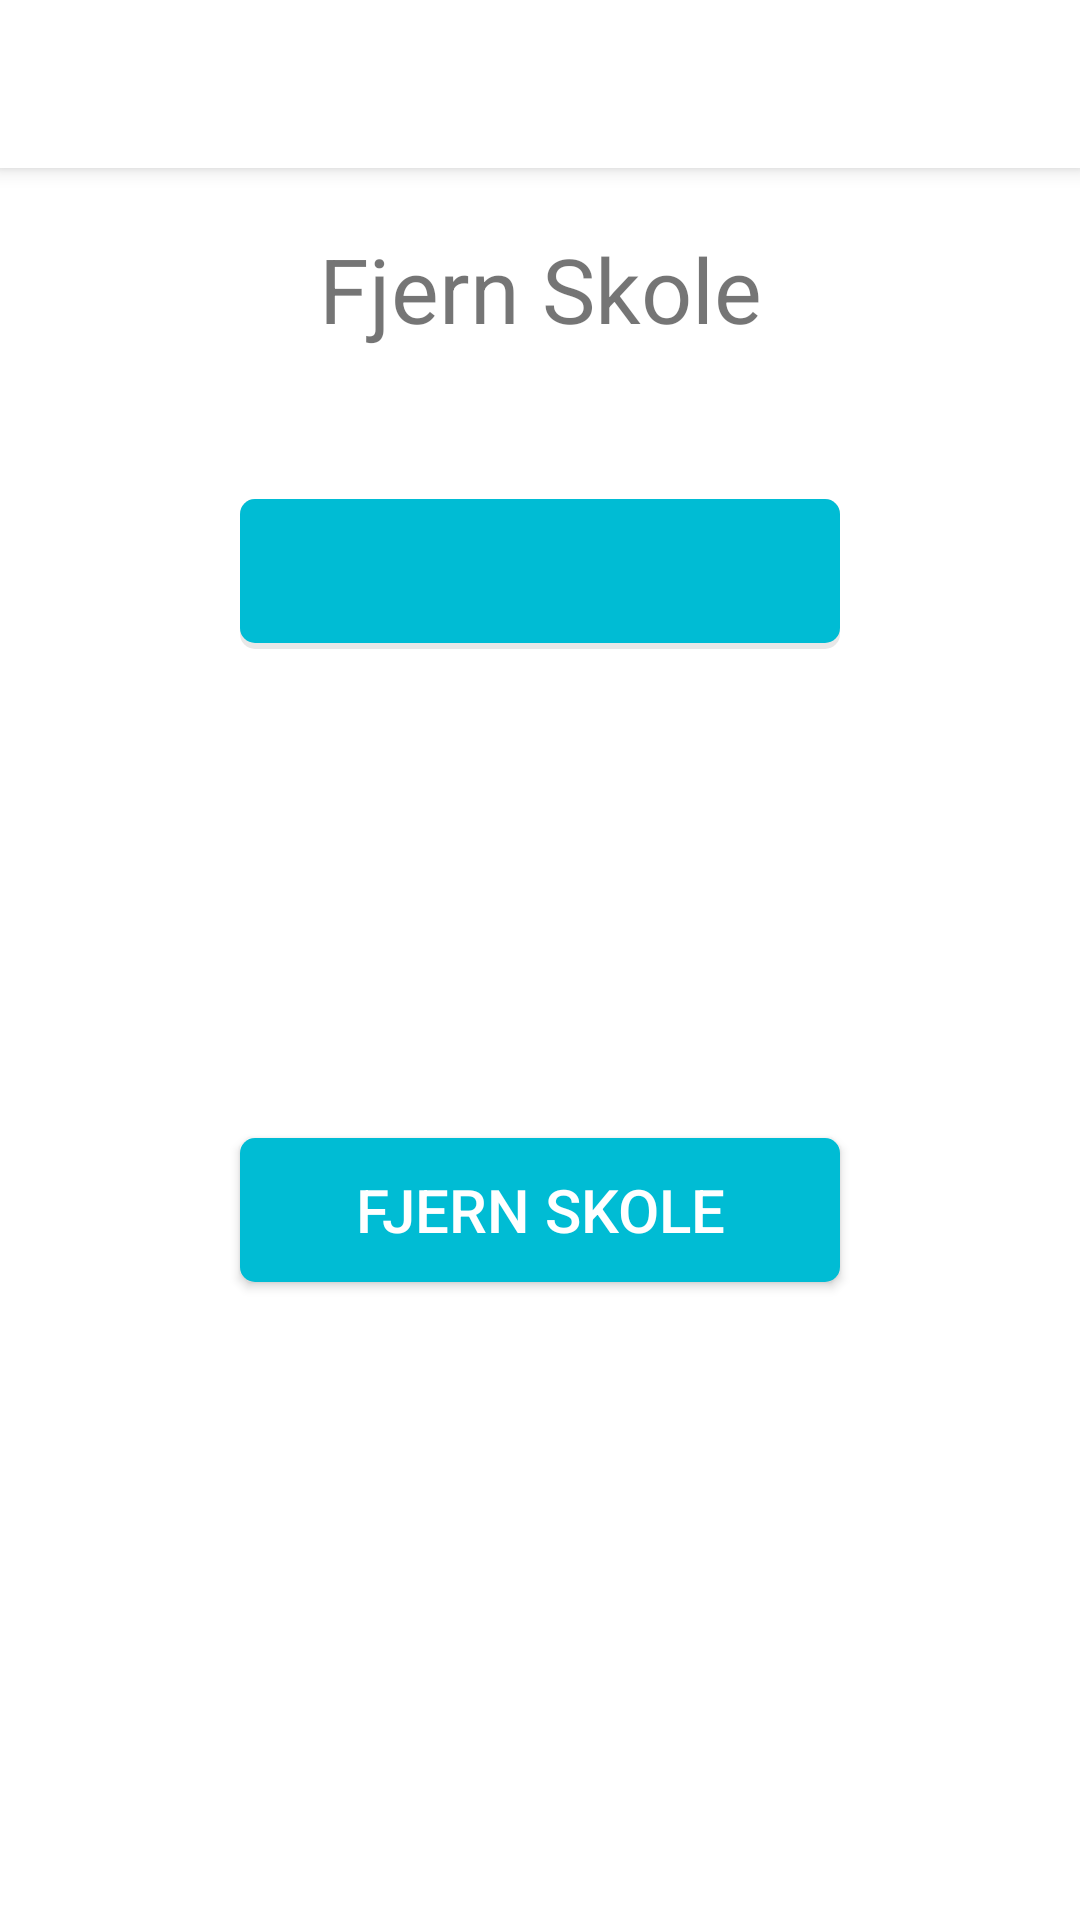

Layout XML and referenced resources for this Android screen:
<!-- AndroidManifest.xml: application theme AppTheme -->
<!-- res/layout/activity_admin_remove_school.xml -->
<?xml version="1.0" encoding="utf-8"?>
<androidx.constraintlayout.widget.ConstraintLayout xmlns:android="http://schemas.android.com/apk/res/android"
    android:layout_width="match_parent"
    android:layout_height="match_parent"
    xmlns:app="http://schemas.android.com/apk/res-auto"
    android:background="@android:color/white">

    <androidx.appcompat.widget.Toolbar
        android:id="@+id/toolbar"
        android:layout_width="match_parent"
        android:layout_height="?attr/actionBarSize"
        android:background="@color/colorWhite"
        android:elevation="4dp"
        app:titleTextColor="@color/textColor"
        android:theme="@style/AppTheme.ActionBar"
        app:layout_constraintEnd_toEndOf="parent"
        app:layout_constraintStart_toStartOf="parent"
        app:layout_constraintTop_toTopOf="parent"
        app:popupTheme="@style/AppTheme.ActionBar" />

    <TextView
        android:id="@+id/text"
        android:layout_width="wrap_content"
        android:layout_height="wrap_content"
        android:text="@string/removeSchool"
        android:textSize="30sp"
        android:layout_marginTop="20dp"
        app:layout_constraintTop_toBottomOf="@+id/toolbar"
        app:layout_constraintStart_toStartOf="parent"
        app:layout_constraintEnd_toEndOf="parent"/>

    <Spinner
        android:id="@+id/dropdown"
        android:layout_width="match_parent"
        android:layout_height="50dp"
        android:spinnerMode="dropdown"
        android:layout_marginTop="50dp"
        android:layout_marginStart="80dp"
        android:layout_marginEnd="80dp"
        android:background="@drawable/spinner_item_border"
        app:layout_constraintStart_toStartOf="parent"
        app:layout_constraintEnd_toEndOf="parent"
        app:layout_constraintTop_toBottomOf="@+id/text"/>

    <Button
        android:id="@+id/button"
        android:layout_width="match_parent"
        android:layout_height="wrap_content"
        android:layout_marginStart="80dp"
        android:layout_marginEnd="80dp"
        android:layout_marginBottom="50dp"
        android:text="@string/removeSchool"
        android:textColor="@color/colorWhite"
        android:textSize="20sp"
        android:background="@drawable/bg_start_continue"
        android:elevation="2dp"
        app:layout_constraintBottom_toBottomOf="parent"
        app:layout_constraintEnd_toEndOf="parent"
        app:layout_constraintStart_toStartOf="parent"
        app:layout_constraintTop_toBottomOf="@+id/dropdown" />

</androidx.constraintlayout.widget.ConstraintLayout>
<!-- resources referenced by this layout -->
<resources>
  <color name="colorWhite">#FFFFFF</color>
  <!-- drawable bg_start_continue (drawable-v24) -->
  <?xml version="1.0" encoding="utf-8"?>
  <shape xmlns:android="http://schemas.android.com/apk/res/android">
  
      <solid
          android:color="#00BCD4"
          />
  
      <corners
          android:radius="5dp"
          />
  
  </shape>
  <!-- drawable spinner_item_border (drawable) -->
  <?xml version="1.0" encoding="utf-8"?>
  <layer-list xmlns:android="http://schemas.android.com/apk/res/android">
      <item>
          <shape android:shape="rectangle">
              <solid android:color="@color/colorLightGrey"/>
              <corners
                  android:radius="5dp"/>
          </shape>
      </item>
      <item android:bottom="2dp">
          <shape android:shape="rectangle">
              <solid android:color="@color/colorLightBlue"/>
              <corners
                  android:radius="5dp"/>
          </shape>
      </item>
  </layer-list>
  <string name="removeSchool">Fjern Skole</string>
  <style name="AppTheme" parent="Theme.AppCompat.Light.DarkActionBar">
          
          <item name="colorPrimary">@color/colorWhite</item>
          <item name="colorPrimaryDark">@color/colorLightGrey</item>
          <item name="android:textColorPrimary">@color/colorBlack87Op</item>
          <item name="colorAccent">@color/colorLightBlue</item>
          <item name="android:statusBarColor">@color/colorLightGrey</item>
          <item name="android:windowLightStatusBar">true</item>
      </style>
  <color name="colorLightGrey">#e8e8e8</color>
  <color name="colorLightBlue">#00BCD4</color>
  <color name="colorBlack87Op">#DE000000</color>
</resources>
